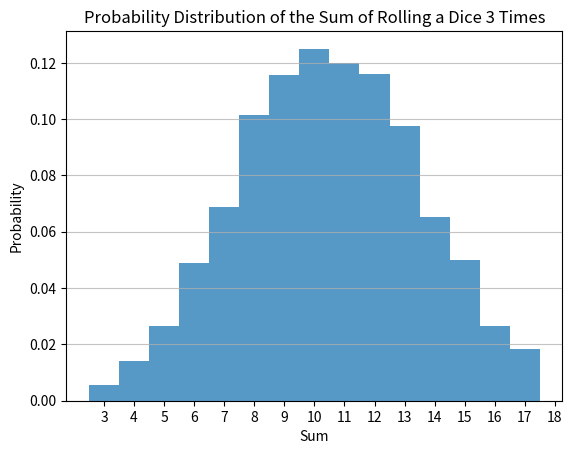

Generate this figure with matplotlib:
import numpy as np
import matplotlib.pyplot as plt

# Number of simulations
n_simulations = 10000

# Simulate rolling a dice three times and summing the results, for n_simulations times
sums = np.sum(np.random.randint(1, 7, size=(n_simulations, 3)), axis=1)

# Plot the histogram of sums
plt.hist(sums, bins=range(3, 19), density=True, alpha=0.75, align='left')
plt.title('Probability Distribution of the Sum of Rolling a Dice 3 Times')
plt.xlabel('Sum')
plt.ylabel('Probability')
plt.xticks(range(3, 19))
plt.grid(axis='y', alpha=0.75)

plt.show()